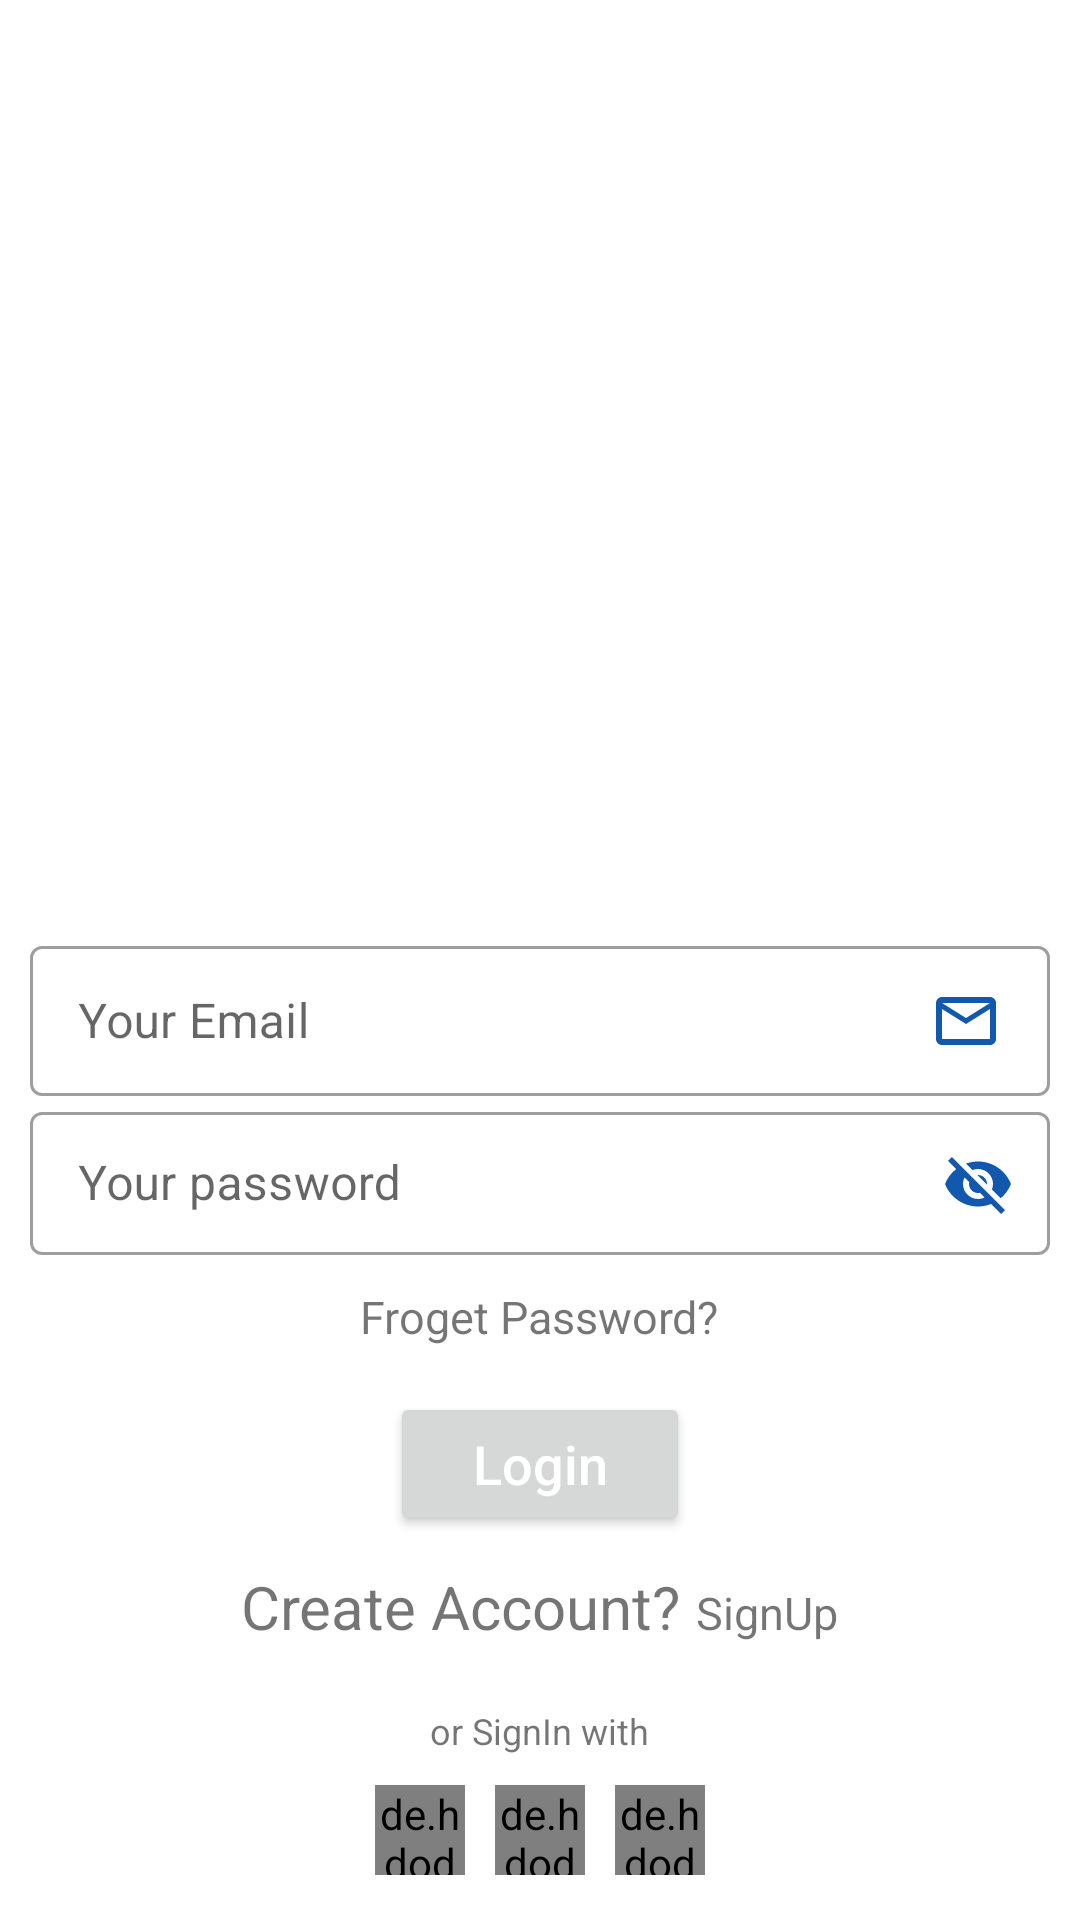

Here is an Android app screen rendered from its layout file. Give the layout XML and the strings, colors and styles it references.
<!-- AndroidManifest.xml: application theme Theme.Multispan -->
<!-- res/layout/activity_login_page.xml -->
<?xml version="1.0" encoding="utf-8"?>
<RelativeLayout xmlns:android="http://schemas.android.com/apk/res/android"
    xmlns:app="http://schemas.android.com/apk/res-auto"
    xmlns:tools="http://schemas.android.com/tools"
    android:layout_width="match_parent"
    android:layout_height="match_parent"
    tools:context=".loginPage"
    android:id="@+id/rlMainID">

    <RelativeLayout
        android:id="@+id/rl1ID"
        android:layout_width="match_parent"
        android:layout_height="300dp"
        android:background="@drawable/blue_bg">

        <ImageView
            android:id="@+id/loginLogoID"
            android:layout_width="wrap_content"
            android:layout_height="100dp"
            android:layout_centerInParent="true"
            android:src="@drawable/logo1" />




    </RelativeLayout>


    <LinearLayout
        android:id="@+id/loginLayout1ID"
        android:layout_width="match_parent"
        android:layout_height="wrap_content"
        android:orientation="vertical"
        android:layout_margin="10dp"
        android:layout_below="@id/rl1ID">

        <com.google.android.material.textfield.TextInputLayout
            style="@style/Widget.MaterialComponents.TextInputLayout.OutlinedBox.Dense"
            android:layout_width="match_parent"
            android:layout_height="wrap_content"
            android:hint="Your Email">

            <com.google.android.material.textfield.TextInputEditText
                android:id="@+id/loginEmailID"
                android:drawableRight="@drawable/baseline_mail_outline_24"
                android:layout_width="match_parent"
                android:textColor="@color/black"
                android:layout_height="wrap_content" />

        </com.google.android.material.textfield.TextInputLayout>

        <com.google.android.material.textfield.TextInputLayout
            style="@style/Widget.MaterialComponents.TextInputLayout.OutlinedBox.Dense"
            android:layout_width="match_parent"
            android:layout_height="wrap_content"
            app:passwordToggleEnabled="true"
            android:hint="Your password"
            app:passwordToggleTint="#1158AE">

            <com.google.android.material.textfield.TextInputEditText
                android:id="@+id/loginPasswordID"
                android:layout_width="match_parent"
                android:layout_height="wrap_content"
                android:textColor="@color/black" />

        </com.google.android.material.textfield.TextInputLayout>


        <TextView
            android:id="@+id/loginForgetPasswordID"
            android:layout_width="wrap_content"
            android:layout_height="wrap_content"
            android:text="Froget Password?"
            android:textSize="15sp"
            android:layout_marginTop="10dp"
            android:layout_gravity="center"
            android:layout_below="@id/loginPasswordID"/>

        <Button
            android:id="@+id/loginBtnID"
            android:layout_width="100dp"
            android:layout_height="wrap_content"
            android:text="Login"
            android:textAllCaps="false"
            android:textSize="18sp"
           android:padding="5dp"
            android:layout_gravity="center"
            android:layout_marginTop="15dp" />

    </LinearLayout>

    <LinearLayout
        android:id="@+id/loginLinearLayout2ID"
        android:layout_width="wrap_content"
        android:layout_height="wrap_content"
        android:layout_below="@id/loginLayout1ID"
        android:layout_centerHorizontal="true">

        <TextView
            android:id="@+id/loginCreateAccountID"
            android:layout_width="wrap_content"
            android:layout_height="wrap_content"
            android:text="Create Account?"
            android:textSize="20sp"/>

        <TextView
            android:id="@+id/loginSignUpID"
            android:layout_width="wrap_content"
            android:layout_height="wrap_content"
            android:text="SignUp"
            android:textSize="15sp"
            android:layout_marginLeft="5dp" />

    </LinearLayout>
    












    <RelativeLayout
        android:layout_width="wrap_content"
        android:layout_height="wrap_content"
        android:layout_alignParentBottom="true"
        android:layout_centerHorizontal="true"
        android:layout_marginBottom="10dp">

    <TextView
        android:id="@+id/loginSignInTxtID"
        android:layout_width="wrap_content"
        android:layout_height="wrap_content"
        android:text="or SignIn with"
        android:textSize="12sp"
        android:layout_margin="5dp"
        android:layout_centerHorizontal="true" />

    <LinearLayout
        android:id="@+id/loginLinearlayout3ID"
        android:layout_width="wrap_content"
        android:layout_height="wrap_content"
        android:layout_centerHorizontal="true"
        android:layout_below="@id/loginSignInTxtID">


        <de.hdodenhof.circleimageview.CircleImageView
            android:layout_width="30dp"
            android:layout_height="30dp"
            android:layout_margin="5dp"
            android:src="@drawable/google"/>

        <de.hdodenhof.circleimageview.CircleImageView
            android:layout_width="30dp"
            android:layout_height="30dp"
            android:layout_margin="5dp"
            android:src="@drawable/instagram"/>
        <de.hdodenhof.circleimageview.CircleImageView
            android:layout_width="30dp"
            android:layout_height="30dp"
            android:layout_margin="5dp"
            android:src="@drawable/linkedin"/>

    </LinearLayout>
    </RelativeLayout>


</RelativeLayout>
<!-- resources referenced by this layout -->
<resources>
  <!-- drawable baseline_mail_outline_24 (drawable) -->
  <vector android:height="24dp" android:tint="#1158AE"
      android:viewportHeight="24" android:viewportWidth="24"
      android:width="24dp" xmlns:android="http://schemas.android.com/apk/res/android">
      <path android:fillColor="@android:color/white" android:pathData="M20,4L4,4c-1.1,0 -1.99,0.9 -1.99,2L2,18c0,1.1 0.9,2 2,2h16c1.1,0 2,-0.9 2,-2L22,6c0,-1.1 -0.9,-2 -2,-2zM20,18L4,18L4,8l8,5 8,-5v10zM12,11L4,6h16l-8,5z"/>
  </vector>
  <style name="Theme.Multispan" parent="Base.Theme.Multispan" />
  <style name="Base.Theme.Multispan" parent="Theme.MaterialComponents.Light.NoActionBar">
          
          
  
          <item name="android:textColorPrimary">@color/white</item>
          <item name="bottomNavigationStyle">@style/Widget.MaterialComponents.BottomNavigationView.Colored</item>
          <item name="colorPrimary">#034A97</item>
          <item name="colorOnPrimary">#FFFFFF</item>
  
  
      </style>
  <!-- not gathered from this repository: default colours our renderer supplied (Android Studio template values) -->
  <color name="black">#FF000000</color>
  <color name="white">#FFFFFFFF</color>
</resources>
